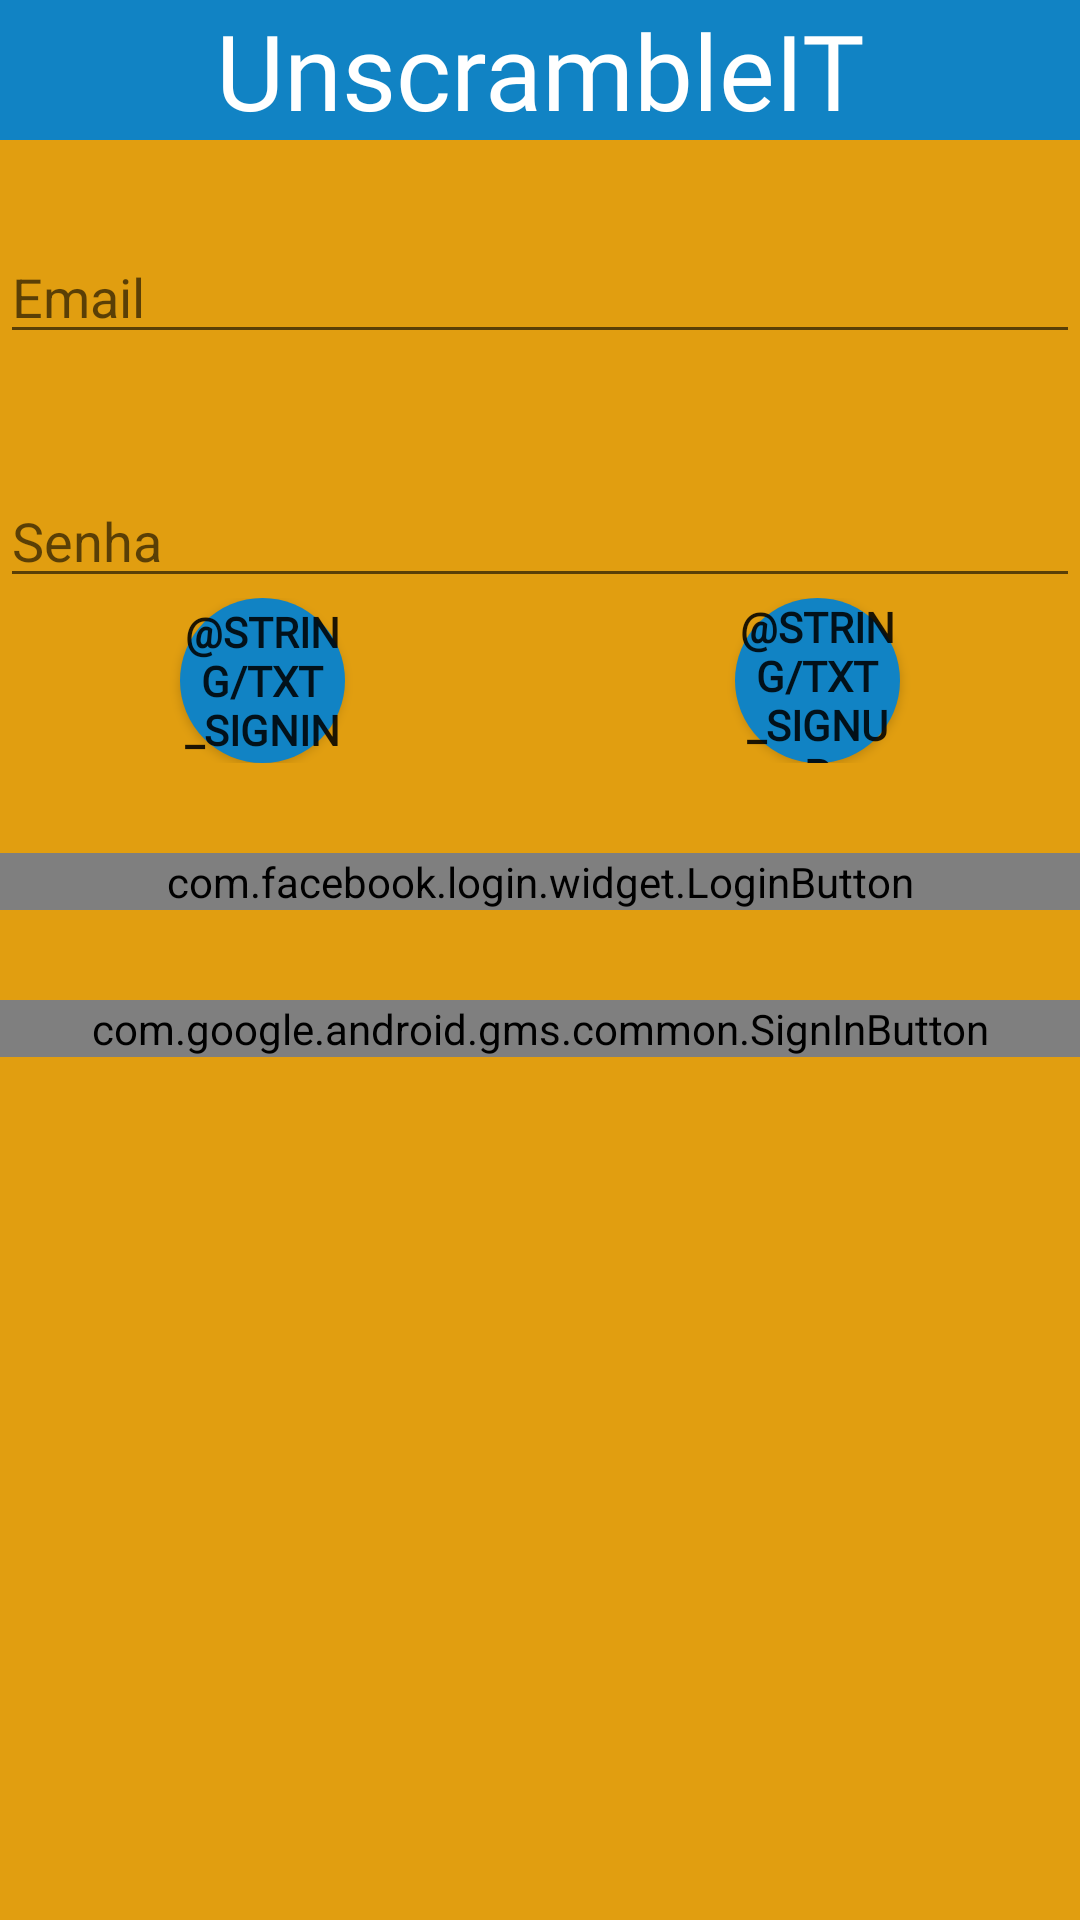

Produce the Android XML layout that renders to this screen, including the resource entries it uses.
<!-- AndroidManifest.xml: application theme AppTheme -->
<!-- res/layout/activity_unscramble_it__sign_in.xml -->
<?xml version="1.0" encoding="utf-8"?>
<LinearLayout xmlns:android="http://schemas.android.com/apk/res/android"
    xmlns:app="http://schemas.android.com/apk/res-auto"
    xmlns:tools="http://schemas.android.com/tools"
    android:layout_width="match_parent"
    android:layout_height="match_parent"
    tools:context=".view.activities.UnscrambleIT_SignIn"
    android:orientation="vertical"
    android:background="@color/yellow_AppBackground">

    <TextView
        android:id="@+id/appName"
        android:layout_width="match_parent"
        android:layout_height="wrap_content"
        android:background="@color/blue_AppNameBackground"
        android:fontFamily="@font/monoton"
        android:text="@string/app_name"
        android:textAlignment="center"
        android:textColor="@color/white_AppName"
        android:textSize="35dp" />

    <LinearLayout
        android:layout_width="match_parent"
        android:orientation="vertical"
        android:layout_height="wrap_content"
        android:layout_gravity="bottom">
        <EditText
            android:id="@+id/edtMail"
            android:layout_width="match_parent"
            android:layout_height="wrap_content"
            android:ems="10"
            android:inputType="textEmailAddress"
            android:hint="Email"
            android:layout_marginTop="30dp"/>
        <EditText
            android:id="@+id/edtPassword"
            android:layout_width="match_parent"
            android:layout_height="wrap_content"
            android:inputType="textPassword"
            android:ems="10"
            android:hint="Senha"
            android:layout_marginTop="40dp"/>
        <FrameLayout
            android:layout_width="match_parent"
            android:layout_height="wrap_content"
            android:orientation="horizontal">

            <Button
                android:id="@+id/btnSignin"
                android:layout_width="55dp"
                android:layout_height="55dp"
                android:layout_marginLeft="60dp"
                android:layout_weight="1"
                android:layout_gravity="left"
                android:onClick="signIn"
                android:background="@drawable/round_button"
                android:textStyle="bold"
                android:fontFamily="@font/annie_use_your_telescope"
                android:text="@string/txt_SignIn" />

            <Button
                android:id="@+id/btnSignUp"
                android:layout_width="55dp"
                android:layout_height="55dp"
                android:layout_marginLeft="200dp"
                android:background="@drawable/round_button"
                android:layout_marginRight="60dp"
                android:layout_gravity="right"
                android:layout_weight="1"
                android:onClick="signUp"
                android:textStyle="bold"
                android:fontFamily="@font/annie_use_your_telescope"
                android:text="@string/txt_SignUp" />
        </FrameLayout>
    </LinearLayout>
    <LinearLayout
        android:layout_height="wrap_content"
        android:layout_width="match_parent"
        android:orientation="vertical">
        <com.facebook.login.widget.LoginButton
            android:id="@+id/login_button"
            android:layout_width="match_parent"
            android:layout_height="wrap_content"
            android:layout_gravity="center_horizontal"
            android:layout_marginTop="30dp"
            android:layout_marginBottom="30dp"
            android:layout_weight="1"/>
        <com.google.android.gms.common.SignInButton
            android:id="@+id/signInButton"
            android:layout_width="match_parent"
            android:layout_height="wrap_content"
            android:layout_gravity="center"
            android:layout_centerInParent="true"
            android:visibility="visible"
            android:textAlignment="center"
            android:layout_weight="1"/>
    </LinearLayout>
</LinearLayout>
<!-- resources referenced by this layout -->
<resources>
  <color name="blue_AppNameBackground">#1183c4</color>
  <color name="white_AppName">#ffffff</color>
  <color name="yellow_AppBackground">#e19e10</color>
  <!-- drawable round_button (drawable) -->
  <?xml version="1.0" encoding="utf-8"?>
  <selector xmlns:android="http://schemas.android.com/apk/res/android">
      <item android:state_pressed="false">
          <shape android:shape="oval">
              <solid android:color="@color/blue_AppNameBackground"/>
          </shape>
      </item>
      <item android:state_pressed="true">
          <shape android:shape="oval">
              <solid android:color="@color/blue_AppNameBackground"/>
          </shape>
      </item>
  </selector>
  <string name="app_name">UnscrambleIT</string>
  <style name="AppTheme" parent="Theme.AppCompat.Light.DarkActionBar">
          
          <item name="colorPrimary">@color/colorPrimary</item>
          <item name="colorPrimaryDark">@color/colorPrimaryDark</item>
          <item name="colorAccent">@color/colorAccent</item>
      </style>
  <color name="colorPrimary">#008577</color>
  <color name="colorPrimaryDark">#00574B</color>
  <color name="colorAccent">#D81B60</color>
</resources>
